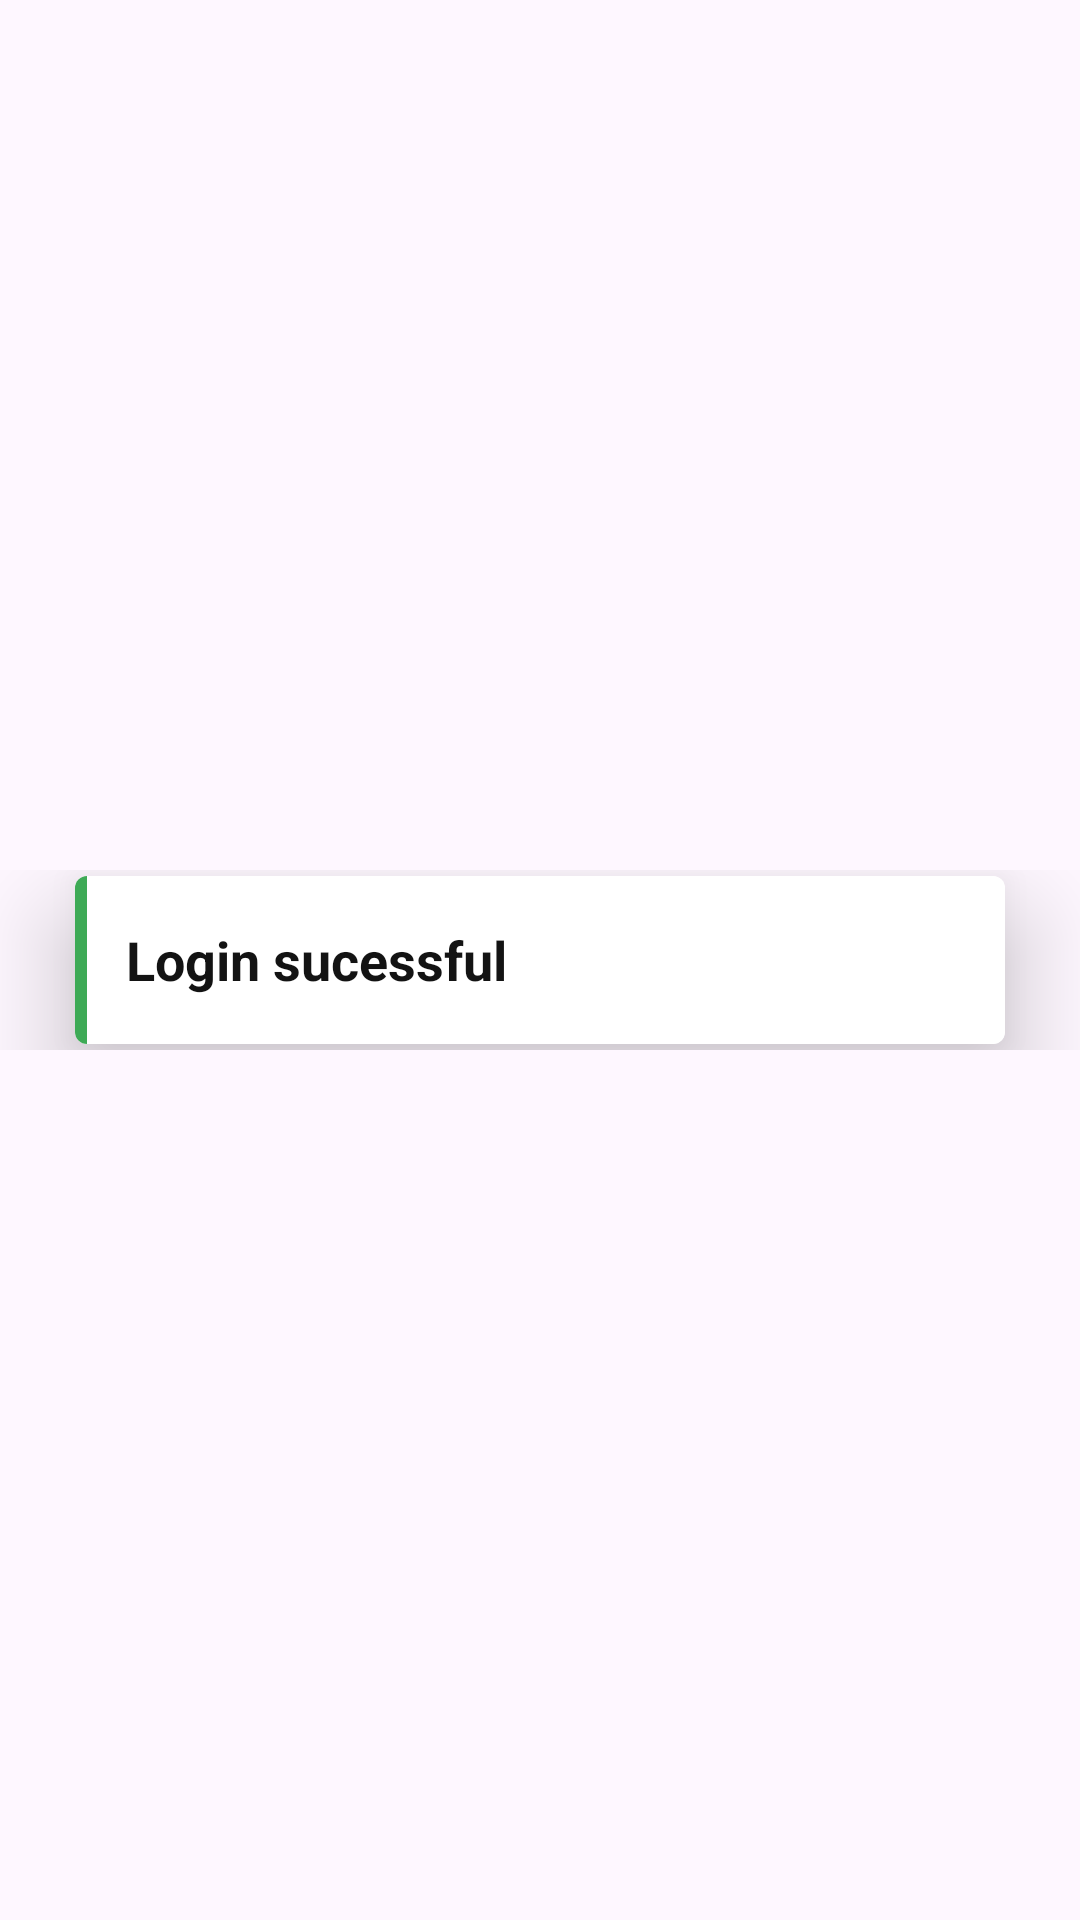

Android layout source for this screen:
<!-- AndroidManifest.xml: application theme Theme.TostIntentActivity -->
<!-- res/layout/activity_custom_toast_layout.xml -->
<?xml version="1.0" encoding="utf-8"?>
<RelativeLayout xmlns:android="http://schemas.android.com/apk/res/android"
    xmlns:app="http://schemas.android.com/apk/res-auto"
    xmlns:tools="http://schemas.android.com/tools"
    android:layout_width="match_parent"
    android:layout_height="match_parent"
    tools:context=".custom_toast_layout"
    android:id="@+id/toast_container">


    <RelativeLayout
        android:id="@+id/button_parent"
        android:layout_width="match_parent"
        android:layout_height="60dp"
        android:layout_centerHorizontal="true"
        android:layout_centerVertical="true">

        <androidx.cardview.widget.CardView
            android:id="@+id/button_card_parent"
            android:layout_width="match_parent"
            android:layout_height="56dp"
            android:layout_centerHorizontal="true"
            android:layout_centerVertical="true"
            android:layout_marginLeft="25dp"
            app:cardElevation="20dp"
            android:layout_marginRight="25dp"
            app:cardCornerRadius="4dp">

            <RelativeLayout
                android:id="@+id/button_click_parent"
                android:layout_width="match_parent"
                android:layout_height="match_parent"
                android:background="@color/white"
                android:clickable="true"
                android:focusable="true">

                <FrameLayout
                    android:id="@+id/button_accent_border"
                    android:layout_width="4dp"
                    android:layout_height="match_parent"
                    android:background="#3EAA56"/>

                    <TextView
                        android:id="@+id/toast_text"
                        android:layout_width="wrap_content"
                        android:layout_height="wrap_content"
                        android:layout_centerVertical="true"
                        android:layout_marginStart="17dp"
                        android:ellipsize="end"
                        android:lines="1"
                        android:text="Login sucessful"
                        android:textColor="#131313"
                        android:textSize="18sp"
                        android:textStyle="bold"/>


            </RelativeLayout>

        </androidx.cardview.widget.CardView>

    </RelativeLayout>

</RelativeLayout>
<!-- resources referenced by this layout -->
<resources>
  <style name="Theme.TostIntentActivity" parent="Base.Theme.TostIntentActivity" />
  <style name="Base.Theme.TostIntentActivity" parent="Theme.Material3.DayNight.NoActionBar">
          
          
      </style>
  <!-- not gathered from this repository: default colours our renderer supplied (Android Studio template values) -->
  <color name="white">#FFFFFFFF</color>
</resources>
